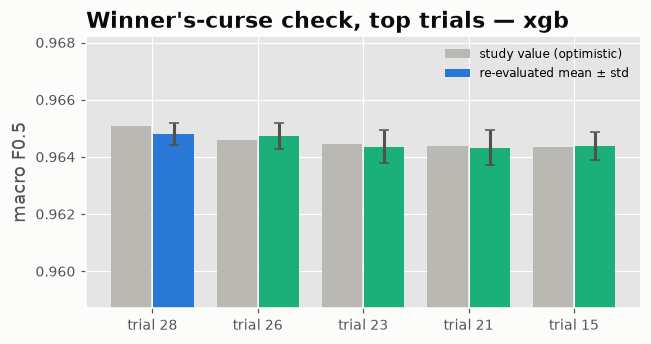

The data file committed next to this chart (first rows):
trial, study_value, reeval_mean, reeval_std, robust_score
28, 0.9651, 0.9648, 0.0003882, 0.9644
26, 0.9646, 0.9647, 0.0004525, 0.9643
23, 0.9645, 0.9644, 0.0005851, 0.9638
21, 0.9644, 0.9643, 0.0006052, 0.9637
15, 0.9644, 0.9644, 0.0004943, 0.9639
